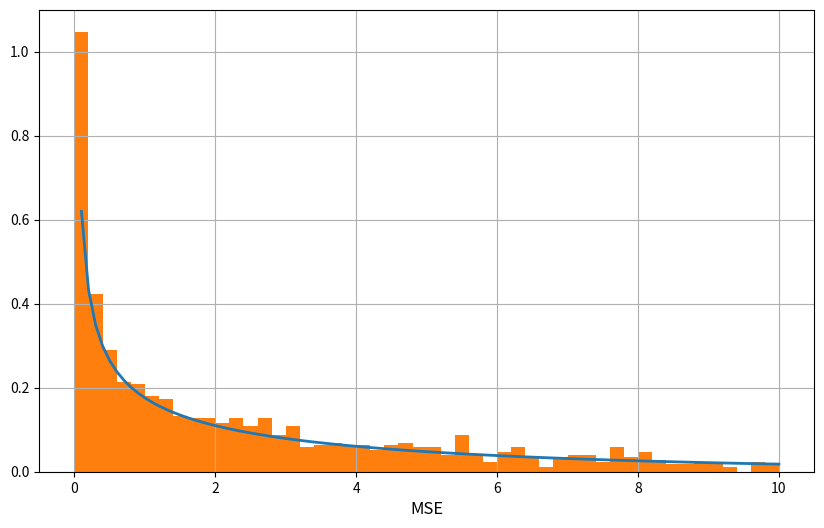

This chart was generated by the following Python code:
import numpy as np
import scipy.stats
import matplotlib.pyplot as plt
import pandas as pd

sigma = 2.0


xi_pdf = scipy.stats.norm(scale=sigma).pdf
#xi_sq_pdf = scipy.stats.chi2(df=1).pdf
xi_sq_pdf = scipy.stats.gamma(a=1./2, scale=2.*sigma**2).pdf  # a is the shape parameter (k in wiki), scale is the scale parameter (theta in wiki)

errors = scipy.stats.norm(scale=sigma).rvs(1000)
rmse_values = errors**2

x = np.linspace(0, 10, 100)

fig, ax = plt.subplots(1, 1, figsize=(10, 6))
ax.plot(x, xi_sq_pdf(x), "-", linewidth=2)
ax.hist(rmse_values, density=True, range=(0, 10), bins=50)
ax.grid()
ax.set_xlabel("MSE", fontsize=12)
plt.show()

